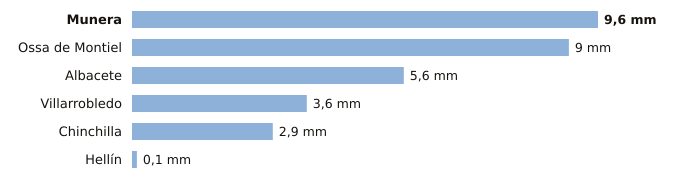

The table this chart was drawn from, first rows:
estacion, provincia, indicativo, mm_6_dias_anteriores, mm_hoy, mm_7_dias, horas_de_hoy
Munera, Albacete, 4096Y, 9.6, 0.0, 9.6, 1
Ossa de Montiel, Albacete, 4007Y, 9.0, 0.0, 9.0, 1
Albacete, Albacete, 8178D, 5.6, 0.0, 5.6, 2
Villarrobledo, Albacete, 4091Y, 3.6, 0.0, 3.6, 2
Chinchilla, Albacete, 8177A, 2.9, 0.0, 2.9, 2
Hellín, Albacete, 7096B, 0.1, 0.0, 0.1, 2
